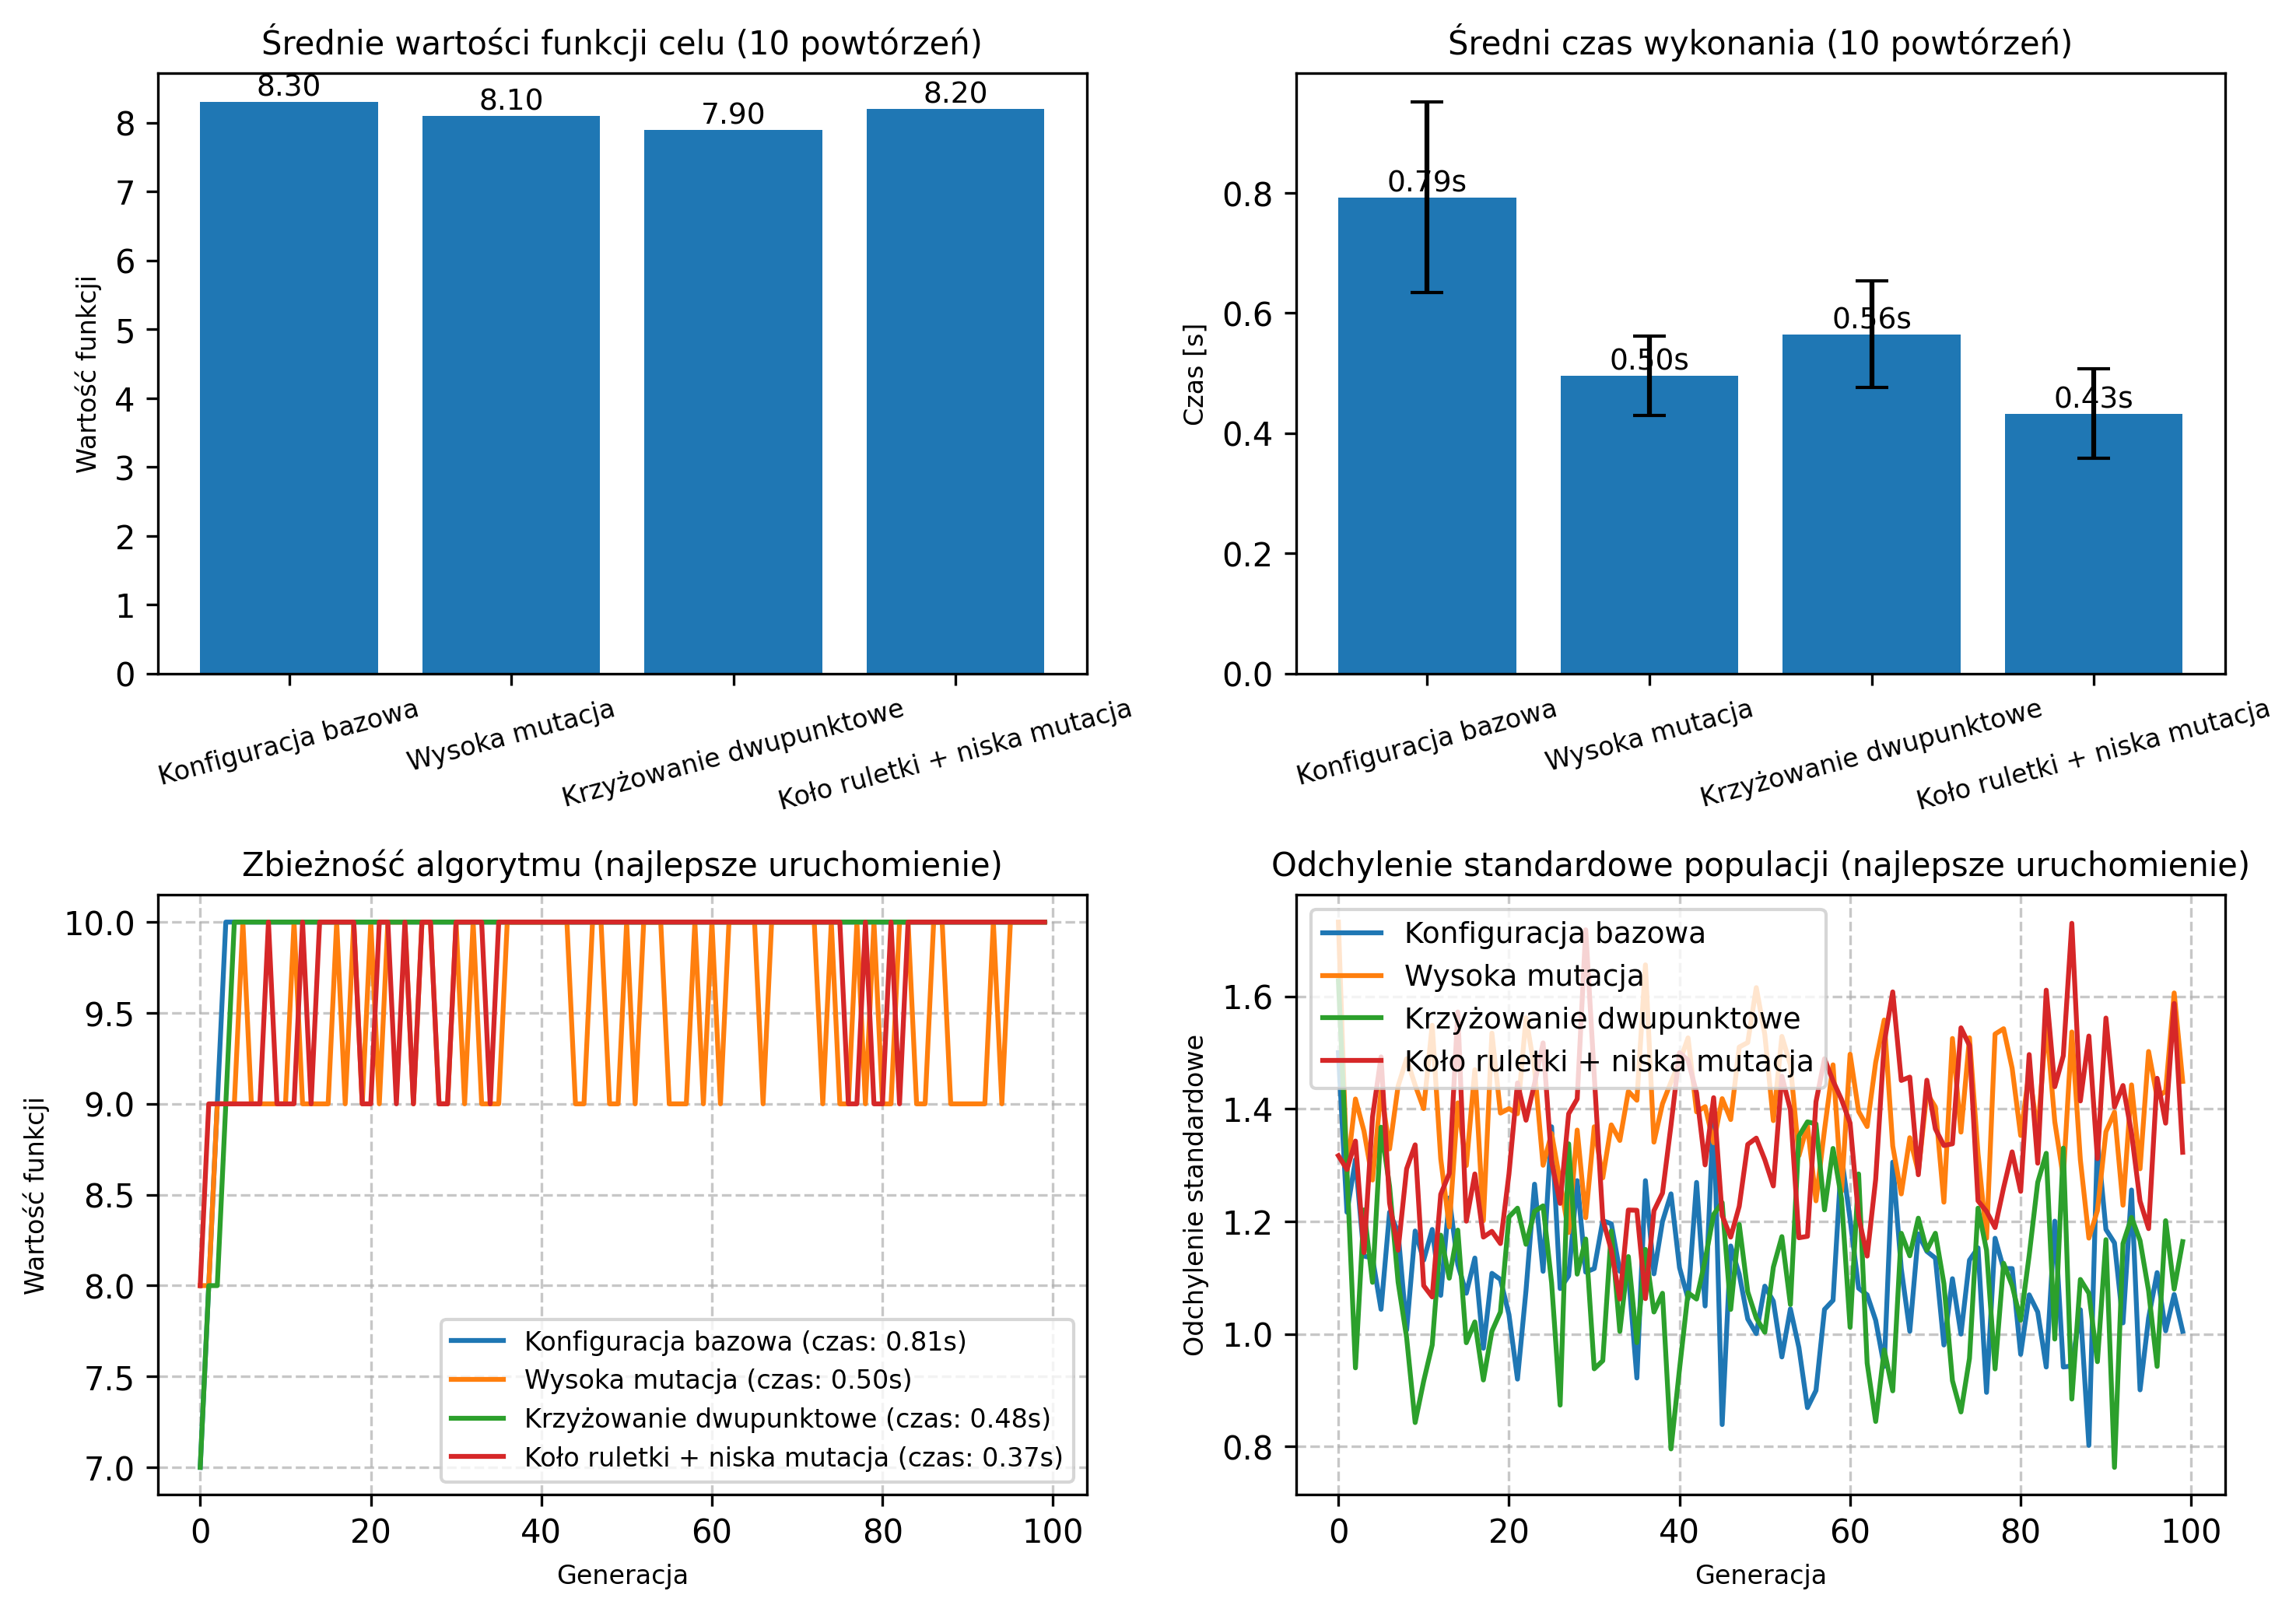

The data file committed next to this chart (first rows):
Konfiguracja, Średnia wartość, Najlepsza wartość, Najgorsza wartość, Średni czas [s], Odchylenie czasu [s]
Konfiguracja bazowa, 8.3, 7, 9, 0.7929, 0.1586
Wysoka mutacja, 8.1, 8, 9, 0.4956, 0.0662
Krzyżowanie dwupunktowe, 7.9, 7, 9, 0.5646, 0.0886
Koło ruletki + niska mutacja, 8.2, 8, 9, 0.4328, 0.0741
